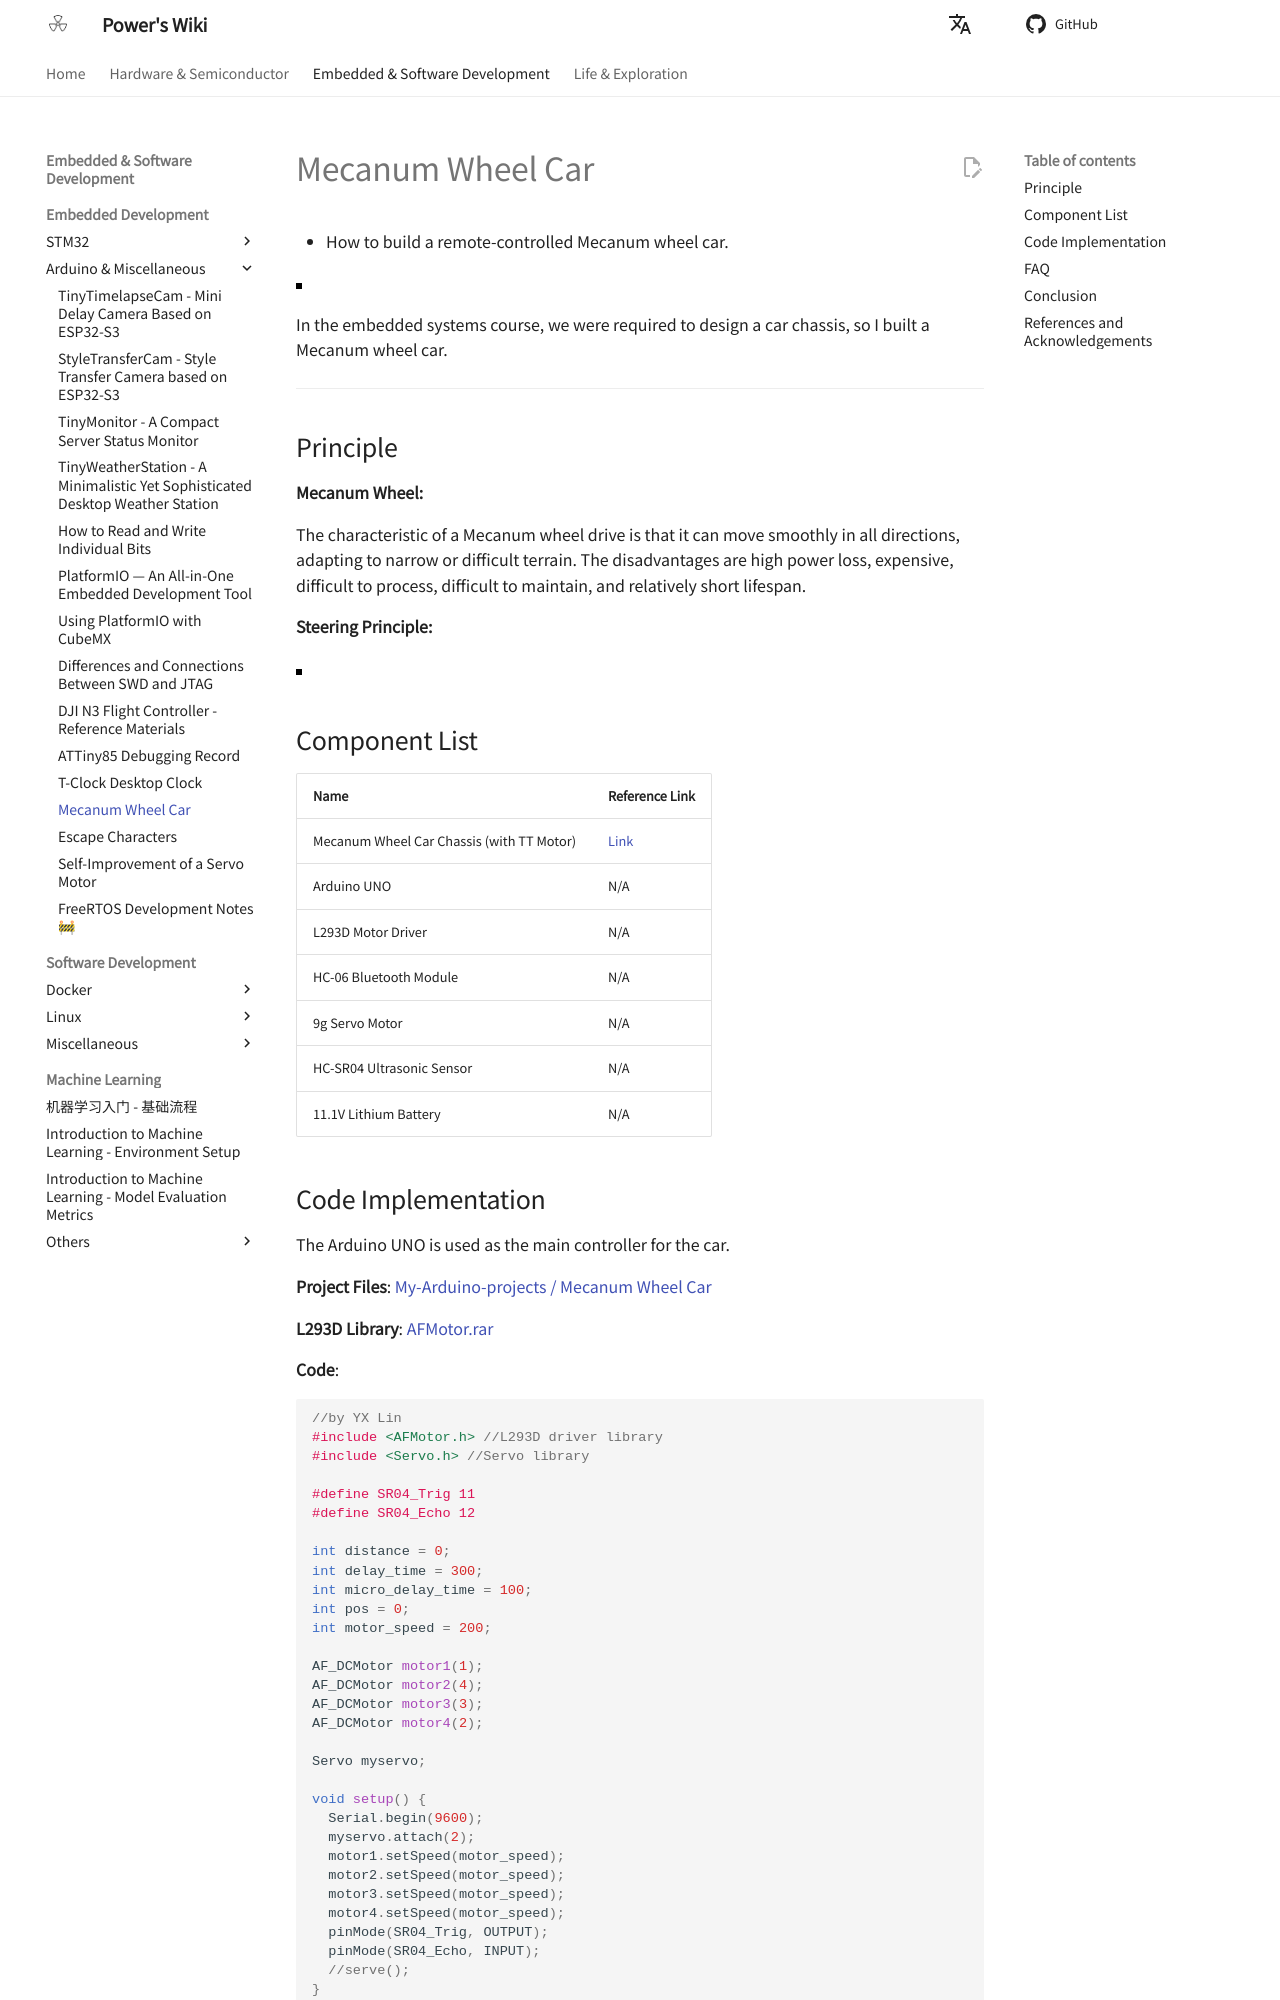

repository: linyuxuanlin/Wiki_MkDocs · page: en/麦轮小车/index.html · generator: mkdocs

# Mecanum Wheel Car

- How to build a remote-controlled Mecanum wheel car.

![](https://media.wiki-power.com/img/car2.jpg)

In the embedded systems course, we were required to design a car chassis, so I built a Mecanum wheel car.

---

## Principle

**Mecanum Wheel:**

The characteristic of a Mecanum wheel drive is that it can move smoothly in all directions, adapting to narrow or difficult terrain. The disadvantages are high power loss, expensive, difficult to process, difficult to maintain, and relatively short lifespan.

**Steering Principle:**

![](https://media.wiki-power.com/img/麦轮.jpg)

## Component List

| Name                                      | Reference Link                                                                                          |
| :---------------------------------------- | :------------------------------------------------------------------------------------------------------ |
| Mecanum Wheel Car Chassis (with TT Motor) | [Link](https://item.taobao.com/item.htm?spm=a1z09.2.0.0.38a72e8dxRlUyK&id=568708608416&_u=52dvbet6405e) |
| Arduino UNO                               | N/A                                                                                                     |
| L293D Motor Driver                        | N/A                                                                                                     |
| HC-06 Bluetooth Module                    | N/A                                                                                                     |
| 9g Servo Motor                            | N/A                                                                                                     |
| HC-SR04 Ultrasonic Sensor                 | N/A                                                                                                     |
| 11.1V Lithium Battery                     | N/A                                                                                                     |
